Photos from the image-classification dataset "dpd2024" in the GitHub repository benejio/440-AI-Nereus-Beneventi. Its 2 classes are: not poop, poop.

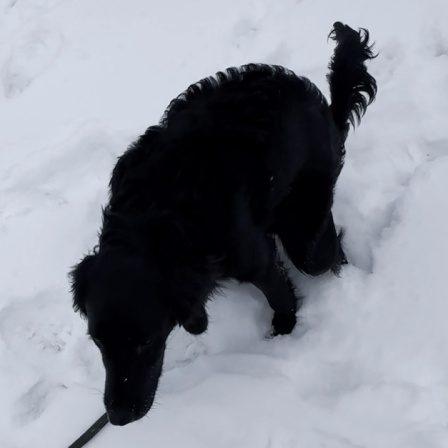
Label: poop

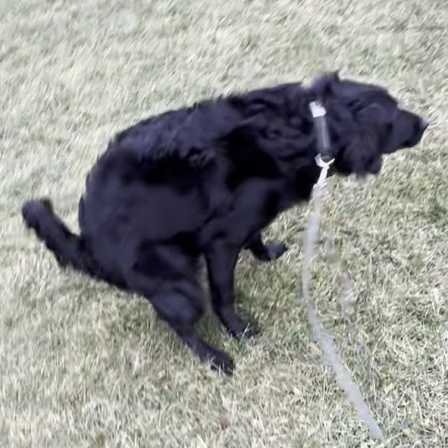
Label: poop

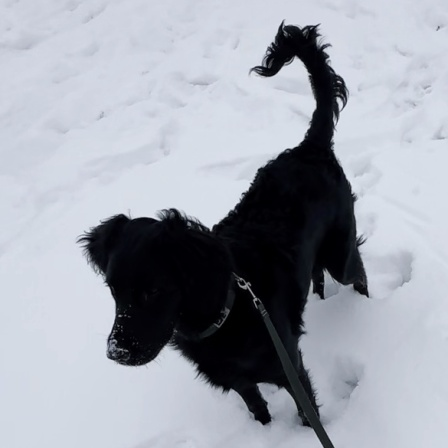
Label: not poop

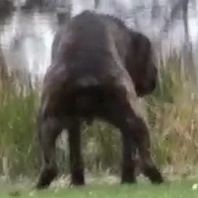
Label: poop

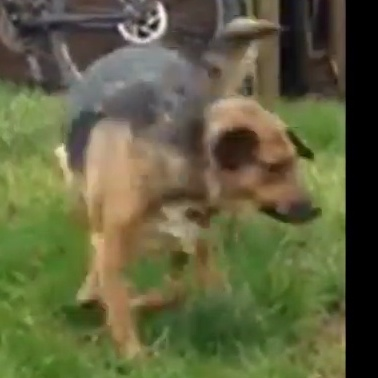
Label: not poop

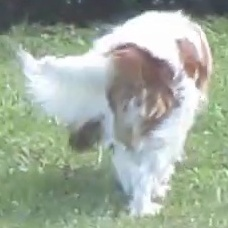
Label: not poop
